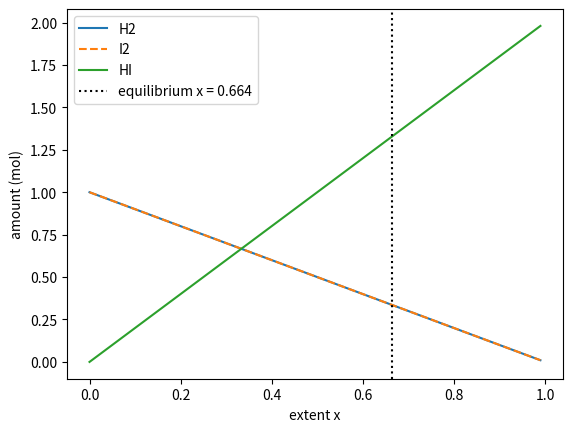

Python code for this plot:
"""
PW2 Lab B Part 4 -- chemical equilibrium via the equilibrium constant K.

Reaction  H2 + I2 <=> 2 HI, starting from 1 mol H2 and 1 mol I2.
As the reaction proceeds by an extent x:  H2 = 1-x,  I2 = 1-x,  HI = 2x.
At equilibrium the composition satisfies the equilibrium constant
        K = [HI]^2 / ([H2][I2]) = (2x)^2 / ((1-x)(1-x)).
Given K, find the extent x. Solve it TWO ways and compare.
Run:  python equilibrium.py
"""
import numpy as np
import matplotlib.pyplot as plt
from scipy.optimize import newton, minimize

K = 15.6
a = b = 1.0

def k_imbalance(x):
    return (2*x)**2 / ((a - x) * (b - x)) - K

# Method 1: root-finding with Newton
x_newton = newton(k_imbalance, 0.5)

# Method 2: minimise k_imbalance(x)^2 with SLSQP
res = minimize(lambda x: k_imbalance(x[0])**2, x0=[0.5],
               method="SLSQP", bounds=[(0, 0.999)])
x_slsqp = res.x[0]

print("Newton x =", x_newton)
print("SLSQP  x =", x_slsqp)

x_eq = x_newton
print(f"n(H2) = {a - x_eq:.4f} mol")
print(f"n(I2) = {b - x_eq:.4f} mol")
print(f"n(HI) = {2 * x_eq:.4f} mol")

# Plot amounts vs extent
x = np.linspace(0, 0.99, 300)
plt.plot(x, a - x, label="H2")
plt.plot(x, b - x, "--", label="I2")
plt.plot(x, 2 * x, label="HI")
plt.axvline(x_eq, color="k", linestyle=":", label=f"equilibrium x = {x_eq:.3f}")
plt.xlabel("extent x")
plt.ylabel("amount (mol)")
plt.legend()
plt.savefig("equilibrium.png", dpi=150)
plt.show()
